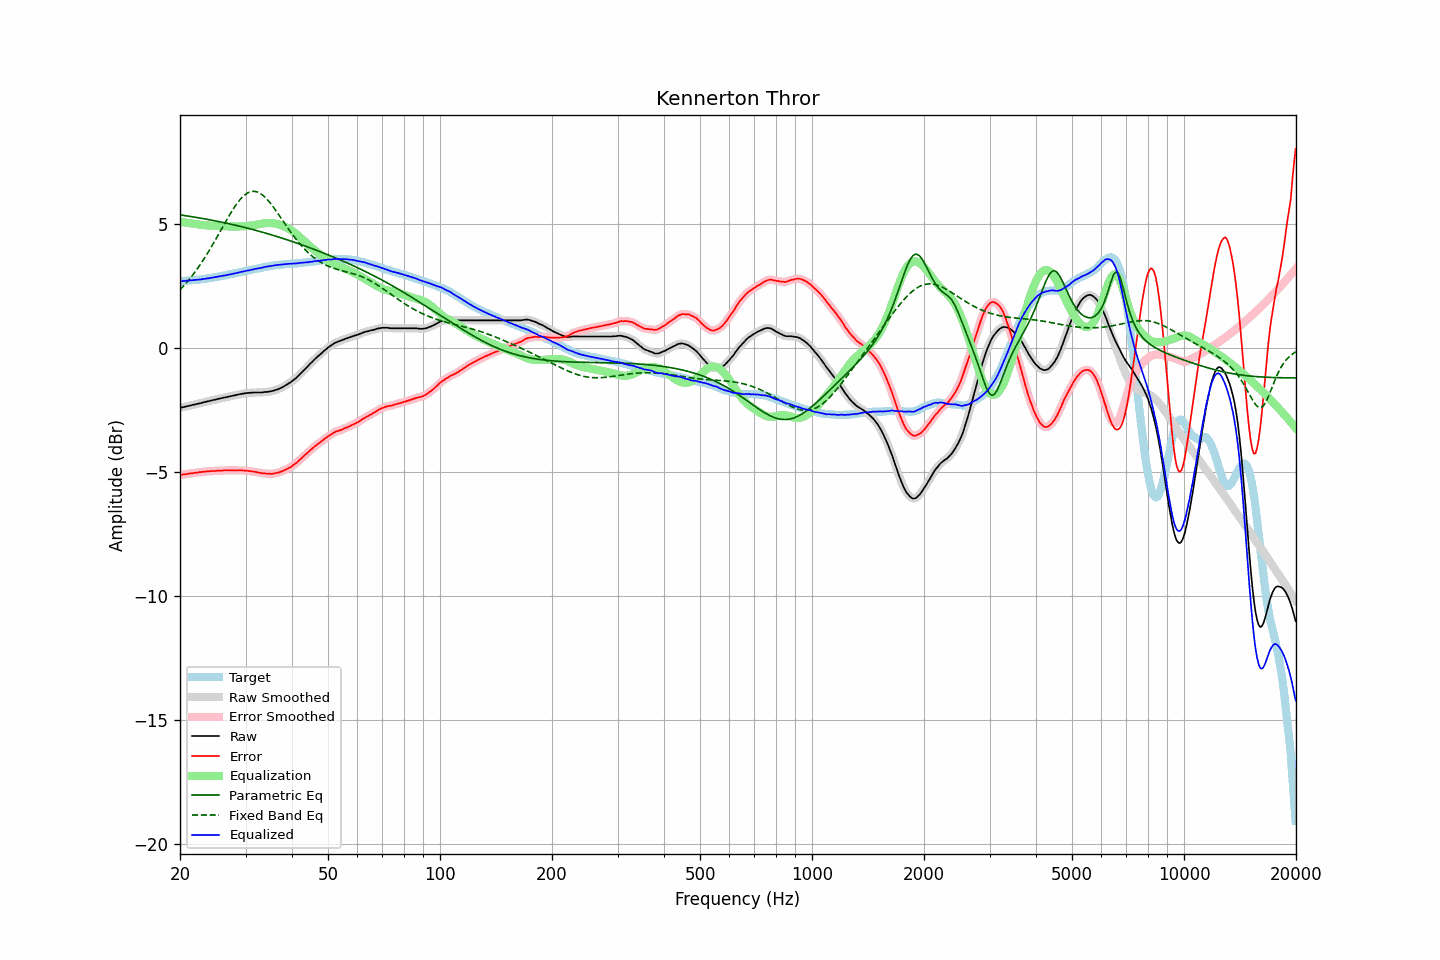

Values plotted in this chart, from the file beside it:
frequency, raw, error, smoothed, error_smoothed, equalization, parametric_eq, fixed_band_eq, equalized_raw, equalized_smoothed, target
20.00, -2.40, -5.11, -2.40, -5.11, 5.11, 5.39, 2.36, 2.71, 2.71, 2.71
20.20, -2.39, -5.10, -2.38, -5.10, 5.10, 5.38, 2.43, 2.71, 2.71, 2.71
20.40, -2.37, -5.09, -2.37, -5.09, 5.09, 5.37, 2.50, 2.72, 2.72, 2.72
20.61, -2.36, -5.09, -2.36, -5.08, 5.08, 5.36, 2.57, 2.72, 2.72, 2.73
20.81, -2.34, -5.07, -2.34, -5.07, 5.07, 5.35, 2.65, 2.73, 2.73, 2.73
21.02, -2.33, -5.07, -2.33, -5.06, 5.06, 5.34, 2.73, 2.73, 2.74, 2.74
21.23, -2.31, -5.05, -2.31, -5.05, 5.05, 5.33, 2.80, 2.74, 2.74, 2.74
21.44, -2.30, -5.04, -2.30, -5.04, 5.04, 5.32, 2.89, 2.75, 2.75, 2.75
21.66, -2.28, -5.03, -2.28, -5.03, 5.03, 5.31, 2.97, 2.76, 2.75, 2.76
21.87, -2.27, -5.02, -2.27, -5.03, 5.02, 5.30, 3.06, 2.76, 2.76, 2.76
22.09, -2.25, -5.01, -2.25, -5.02, 5.02, 5.29, 3.14, 2.77, 2.77, 2.77
22.31, -2.24, -5.01, -2.24, -5.01, 5.01, 5.28, 3.23, 2.77, 2.77, 2.78
22.54, -2.22, -4.99, -2.22, -5.00, 5.00, 5.27, 3.33, 2.78, 2.78, 2.78
22.76, -2.21, -4.99, -2.20, -4.99, 4.99, 5.25, 3.42, 2.78, 2.79, 2.78
22.99, -2.19, -4.98, -2.19, -4.98, 4.98, 5.24, 3.52, 2.79, 2.79, 2.79
23.22, -2.17, -4.97, -2.17, -4.97, 4.97, 5.23, 3.62, 2.81, 2.80, 2.80
23.45, -2.16, -4.97, -2.15, -4.97, 4.97, 5.22, 3.72, 2.81, 2.81, 2.81
23.69, -2.14, -4.96, -2.14, -4.96, 4.96, 5.21, 3.83, 2.83, 2.82, 2.82
23.92, -2.13, -4.96, -2.13, -4.96, 4.96, 5.20, 3.93, 2.83, 2.83, 2.83
24.16, -2.11, -4.95, -2.11, -4.95, 4.95, 5.18, 4.04, 2.85, 2.84, 2.84
24.40, -2.10, -4.95, -2.10, -4.95, 4.95, 5.17, 4.15, 2.85, 2.85, 2.85
24.65, -2.08, -4.95, -2.08, -4.95, 4.95, 5.16, 4.26, 2.87, 2.87, 2.87
24.89, -2.07, -4.95, -2.07, -4.95, 4.94, 5.15, 4.38, 2.87, 2.88, 2.88
25.14, -2.05, -4.94, -2.05, -4.94, 4.94, 5.13, 4.49, 2.89, 2.89, 2.89
25.39, -2.04, -4.94, -2.04, -4.93, 4.94, 5.12, 4.61, 2.90, 2.90, 2.90
25.65, -2.02, -4.93, -2.02, -4.93, 4.93, 5.11, 4.72, 2.91, 2.91, 2.91
25.91, -2.01, -4.93, -2.00, -4.93, 4.93, 5.09, 4.84, 2.92, 2.92, 2.93
26.16, -1.99, -4.92, -1.99, -4.93, 4.93, 5.08, 4.95, 2.94, 2.94, 2.94
26.43, -1.98, -4.92, -1.98, -4.93, 4.92, 5.07, 5.07, 2.95, 2.95, 2.95
26.69, -1.97, -4.92, -1.96, -4.92, 4.92, 5.05, 5.18, 2.96, 2.96, 2.96
26.96, -1.95, -4.92, -1.95, -4.92, 4.92, 5.04, 5.30, 2.97, 2.97, 2.97
27.23, -1.94, -4.92, -1.93, -4.92, 4.92, 5.02, 5.40, 2.98, 2.99, 2.98
27.50, -1.92, -4.92, -1.92, -4.92, 4.92, 5.01, 5.51, 3.00, 3.00, 3.00
27.77, -1.91, -4.92, -1.91, -4.92, 4.92, 4.99, 5.61, 3.01, 3.01, 3.01
28.05, -1.90, -4.93, -1.89, -4.92, 4.92, 4.98, 5.71, 3.02, 3.03, 3.03
28.33, -1.88, -4.92, -1.88, -4.92, 4.92, 4.96, 5.81, 3.04, 3.04, 3.04
28.62, -1.87, -4.93, -1.86, -4.92, 4.92, 4.95, 5.90, 3.05, 3.06, 3.06
28.90, -1.85, -4.92, -1.85, -4.92, 4.92, 4.93, 5.98, 3.07, 3.07, 3.07
29.19, -1.84, -4.92, -1.84, -4.92, 4.92, 4.92, 6.06, 3.09, 3.09, 3.09
29.48, -1.83, -4.92, -1.83, -4.92, 4.93, 4.90, 6.12, 3.10, 3.10, 3.10
29.78, -1.82, -4.93, -1.82, -4.93, 4.93, 4.88, 6.18, 3.11, 3.11, 3.11
30.08, -1.81, -4.93, -1.81, -4.93, 4.93, 4.87, 6.23, 3.13, 3.13, 3.12
30.38, -1.80, -4.94, -1.80, -4.94, 4.94, 4.85, 6.27, 3.14, 3.14, 3.14
30.68, -1.80, -4.95, -1.79, -4.95, 4.95, 4.84, 6.30, 3.15, 3.15, 3.15
30.99, -1.79, -4.96, -1.79, -4.96, 4.96, 4.82, 6.33, 3.17, 3.17, 3.17
31.30, -1.79, -4.97, -1.78, -4.96, 4.97, 4.80, 6.34, 3.18, 3.18, 3.18
31.61, -1.78, -4.97, -1.78, -4.97, 4.98, 4.78, 6.34, 3.20, 3.20, 3.20
31.93, -1.78, -4.98, -1.78, -4.99, 4.99, 4.77, 6.33, 3.21, 3.21, 3.21
32.24, -1.78, -5.00, -1.78, -5.00, 5.00, 4.75, 6.32, 3.22, 3.22, 3.22
32.57, -1.78, -5.01, -1.78, -5.01, 5.01, 4.73, 6.29, 3.23, 3.23, 3.23
32.89, -1.78, -5.03, -1.78, -5.03, 5.02, 4.71, 6.25, 3.25, 3.24, 3.25
33.22, -1.78, -5.04, -1.77, -5.03, 5.03, 4.69, 6.21, 3.26, 3.26, 3.26
33.55, -1.77, -5.04, -1.77, -5.04, 5.04, 4.68, 6.15, 3.28, 3.27, 3.28
33.89, -1.76, -5.04, -1.76, -5.05, 5.05, 4.66, 6.09, 3.29, 3.29, 3.29
34.23, -1.76, -5.06, -1.75, -5.05, 5.06, 4.64, 6.03, 3.30, 3.30, 3.30
34.57, -1.75, -5.06, -1.75, -5.06, 5.06, 4.62, 5.95, 3.31, 3.31, 3.31
34.92, -1.74, -5.06, -1.74, -5.06, 5.06, 4.60, 5.88, 3.32, 3.32, 3.32
35.27, -1.73, -5.06, -1.72, -5.06, 5.06, 4.58, 5.79, 3.33, 3.33, 3.34
35.62, -1.71, -5.05, -1.71, -5.05, 5.05, 4.56, 5.71, 3.34, 3.34, 3.34
35.97, -1.69, -5.04, -1.69, -5.04, 5.04, 4.54, 5.62, 3.35, 3.35, 3.35
... 635 more rows
